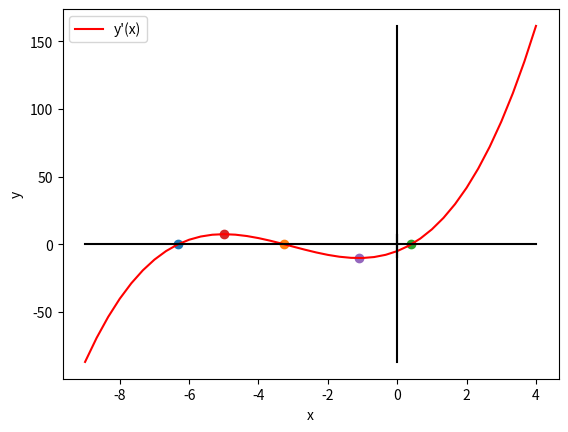

The script that saved this image:
#1. Определить корни. Корни уравнения: [-6.32174537 -3.25046383  0.40554254]
#2. Найти интервалы, на которых функция возрастает. Функция возрастает на интервалах (-∞; -5) , (-1.111; +∞)
#3 Найти интервалы, на которых функция убывает. Функция убывает на интервале (-5, -1.111)
#4 Построить график
#5 Вычислить вершину. Вершины: (-5, 7.5), (-1.111, -10.144)
#6 Определить промежутки, на котором f > 0 . При х>0.40554254
#7 Определить промежутки, на котором f < 0 При х<0.40554254

import numpy as np
import matplotlib.pyplot as plt
x = np.linspace(-9, 4,40)
y = 0.6*x**3+5.5*x**2 + 10*x - 5  

fig, ax = plt.subplots()      
ax.plot(x, y, color="red", label="y'(x)") 
ax.plot(np.linspace(-9,4,40), x*0, color = "black")
ax.plot(y*0, 0.6*x**3+5.5*x**2 + 10*x - 5 , color = "black")
ax.scatter(-6.32174537, 0)
ax.scatter(-3.25046383, 0)
ax.scatter(0.40554254, 0)
ax.scatter(-5, 7.5)
ax.scatter(-1.111, -10.144)
ax.set_xlabel("x")                              
ax.set_ylabel("y")                              
ax.legend()   


plt.show()

